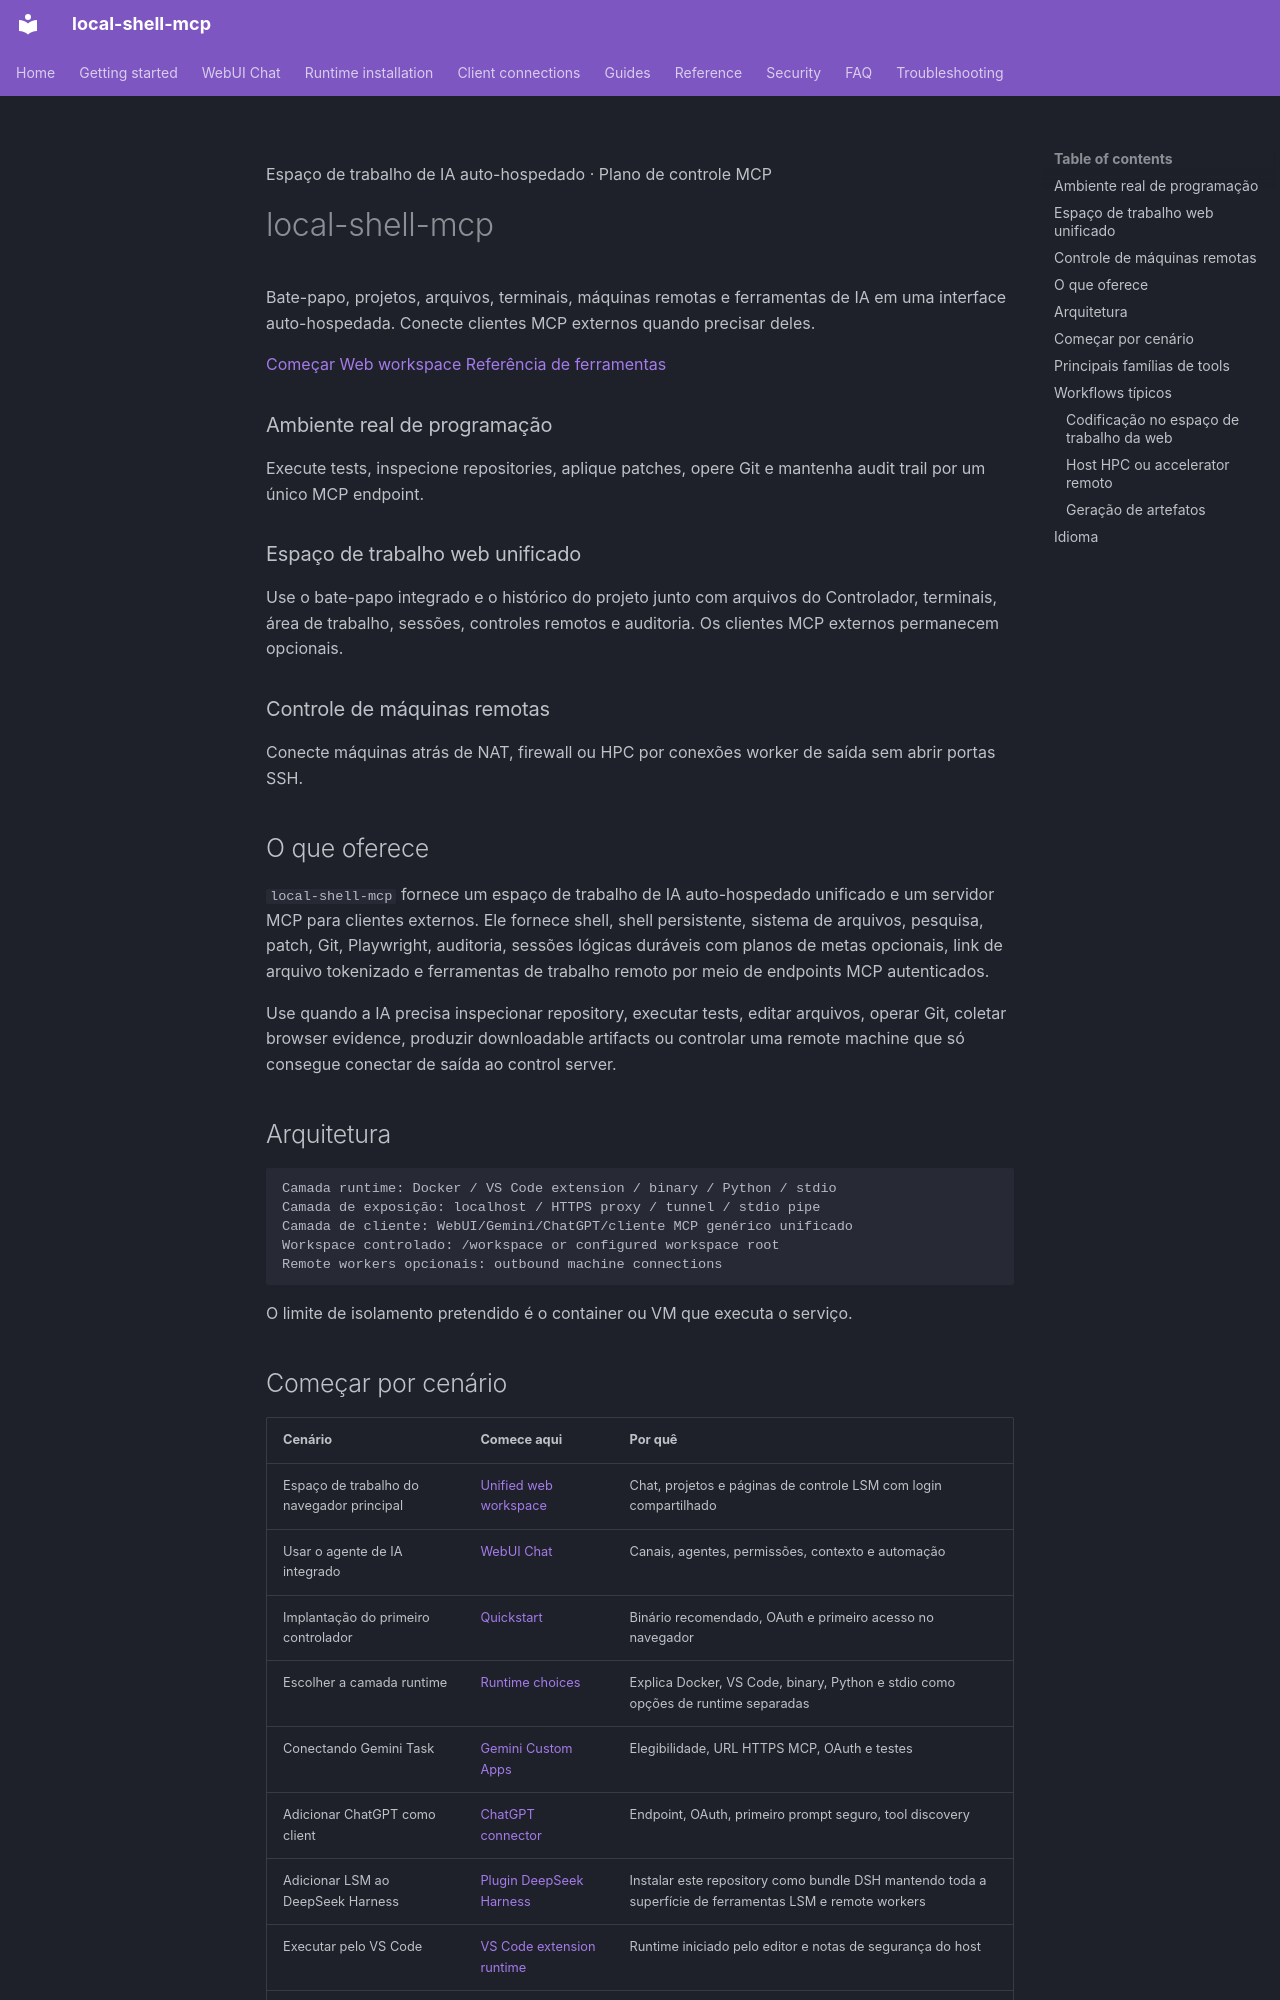

repository: fwerkor/local-shell-mcp · page: index.pt-BR/index.html · generator: mkdocs

<!-- i18n-source-sha256: d20c92a19ea76974c27a4466685f3168215587ccf6224e9222952ee7d20e27ee -->
<div class="hero-shell" markdown>
<span class="hero-eyebrow">Espaço de trabalho de IA auto-hospedado · Plano de controle MCP</span>

# local-shell-mcp

Bate-papo, projetos, arquivos, terminais, máquinas remotas e ferramentas de IA em uma interface auto-hospedada. Conecte clientes MCP externos quando precisar deles.

<div class="hero-actions" markdown>
[Começar](getting-started/quickstart.md){ .hero-action .hero-action--primary }
[Web workspace](getting-started/web-workspace.md){ .hero-action .hero-action--secondary }
[Referência de ferramentas](reference/tools.md){ .hero-action .hero-action--secondary }
</div>
</div>

<div class="feature-grid" markdown>
<div class="feature-card" markdown>
### Ambiente real de programação
Execute tests, inspecione repositories, aplique patches, opere Git e mantenha audit trail por um único MCP endpoint.
</div>

<div class="feature-card" markdown>
### Espaço de trabalho web unificado
Use o bate-papo integrado e o histórico do projeto junto com arquivos do Controlador, terminais, área de trabalho, sessões, controles remotos e auditoria. Os clientes MCP externos permanecem opcionais.
</div>

<div class="feature-card" markdown>
### Controle de máquinas remotas
Conecte máquinas atrás de NAT, firewall ou HPC por conexões worker de saída sem abrir portas SSH.
</div>
</div>

## O que oferece

`local-shell-mcp` fornece um espaço de trabalho de IA auto-hospedado unificado e um servidor MCP para clientes externos. Ele fornece shell, shell persistente, sistema de arquivos, pesquisa, patch, Git, Playwright, auditoria, sessões lógicas duráveis com planos de metas opcionais, link de arquivo tokenizado e ferramentas de trabalho remoto por meio de endpoints MCP autenticados.

Use quando a IA precisa inspecionar repository, executar tests, editar arquivos, operar Git, coletar browser evidence, produzir downloadable artifacts ou controlar uma remote machine que só consegue conectar de saída ao control server.

## Arquitetura

```text
Camada runtime: Docker / VS Code extension / binary / Python / stdio
Camada de exposição: localhost / HTTPS proxy / tunnel / stdio pipe
Camada de cliente: WebUI/Gemini/ChatGPT/cliente MCP genérico unificado
Workspace controlado: /workspace or configured workspace root
Remote workers opcionais: outbound machine connections
```

O limite de isolamento pretendido é o container ou VM que executa o serviço.
